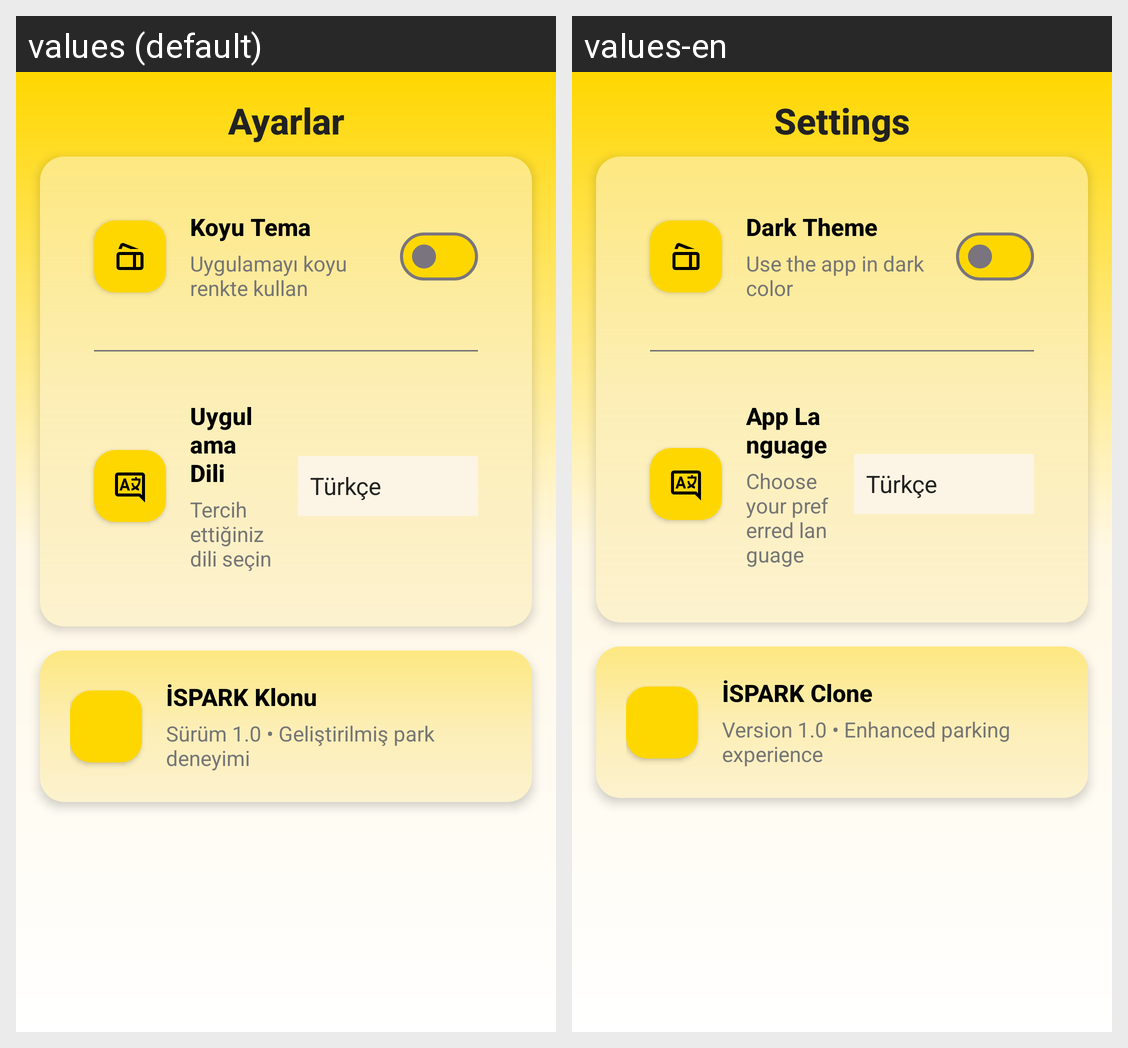

Locale-by-locale string values for the Android screen shown in this grid:
Android screen res/layout/fragment_settings.xml rendered under 2 locales, left to right: values (default), values-en. Device: Nexus 5 (rendered at 1080×1920; each locale shown at half size, 540×960, under a caption strip naming it); theme Theme.IsparkAppClone.
Strings drawn on this screen, with the default value and each locale's value (text and hints the layout hard-codes, and strings that could not be matched under every locale, appear in the picture but are not listed):

settings
  values: Ayarlar
  values-en: Settings

dark_theme
  values: Koyu Tema
  values-en: Dark Theme

use_dark_theme
  values: Uygulamayı koyu renkte kullan
  values-en: Use the app in dark color

app_language
  values: Uygulama Dili
  values-en: App Language

choose_language
  values: Tercih ettiğiniz dili seçin
  values-en: Choose your preferred language

ispark_clone
  values: İSPARK Klonu
  values-en: İSPARK Clone

version_info
  values: Sürüm 1.0 • Geliştirilmiş park deneyimi
  values-en: Version 1.0 • Enhanced parking experience
